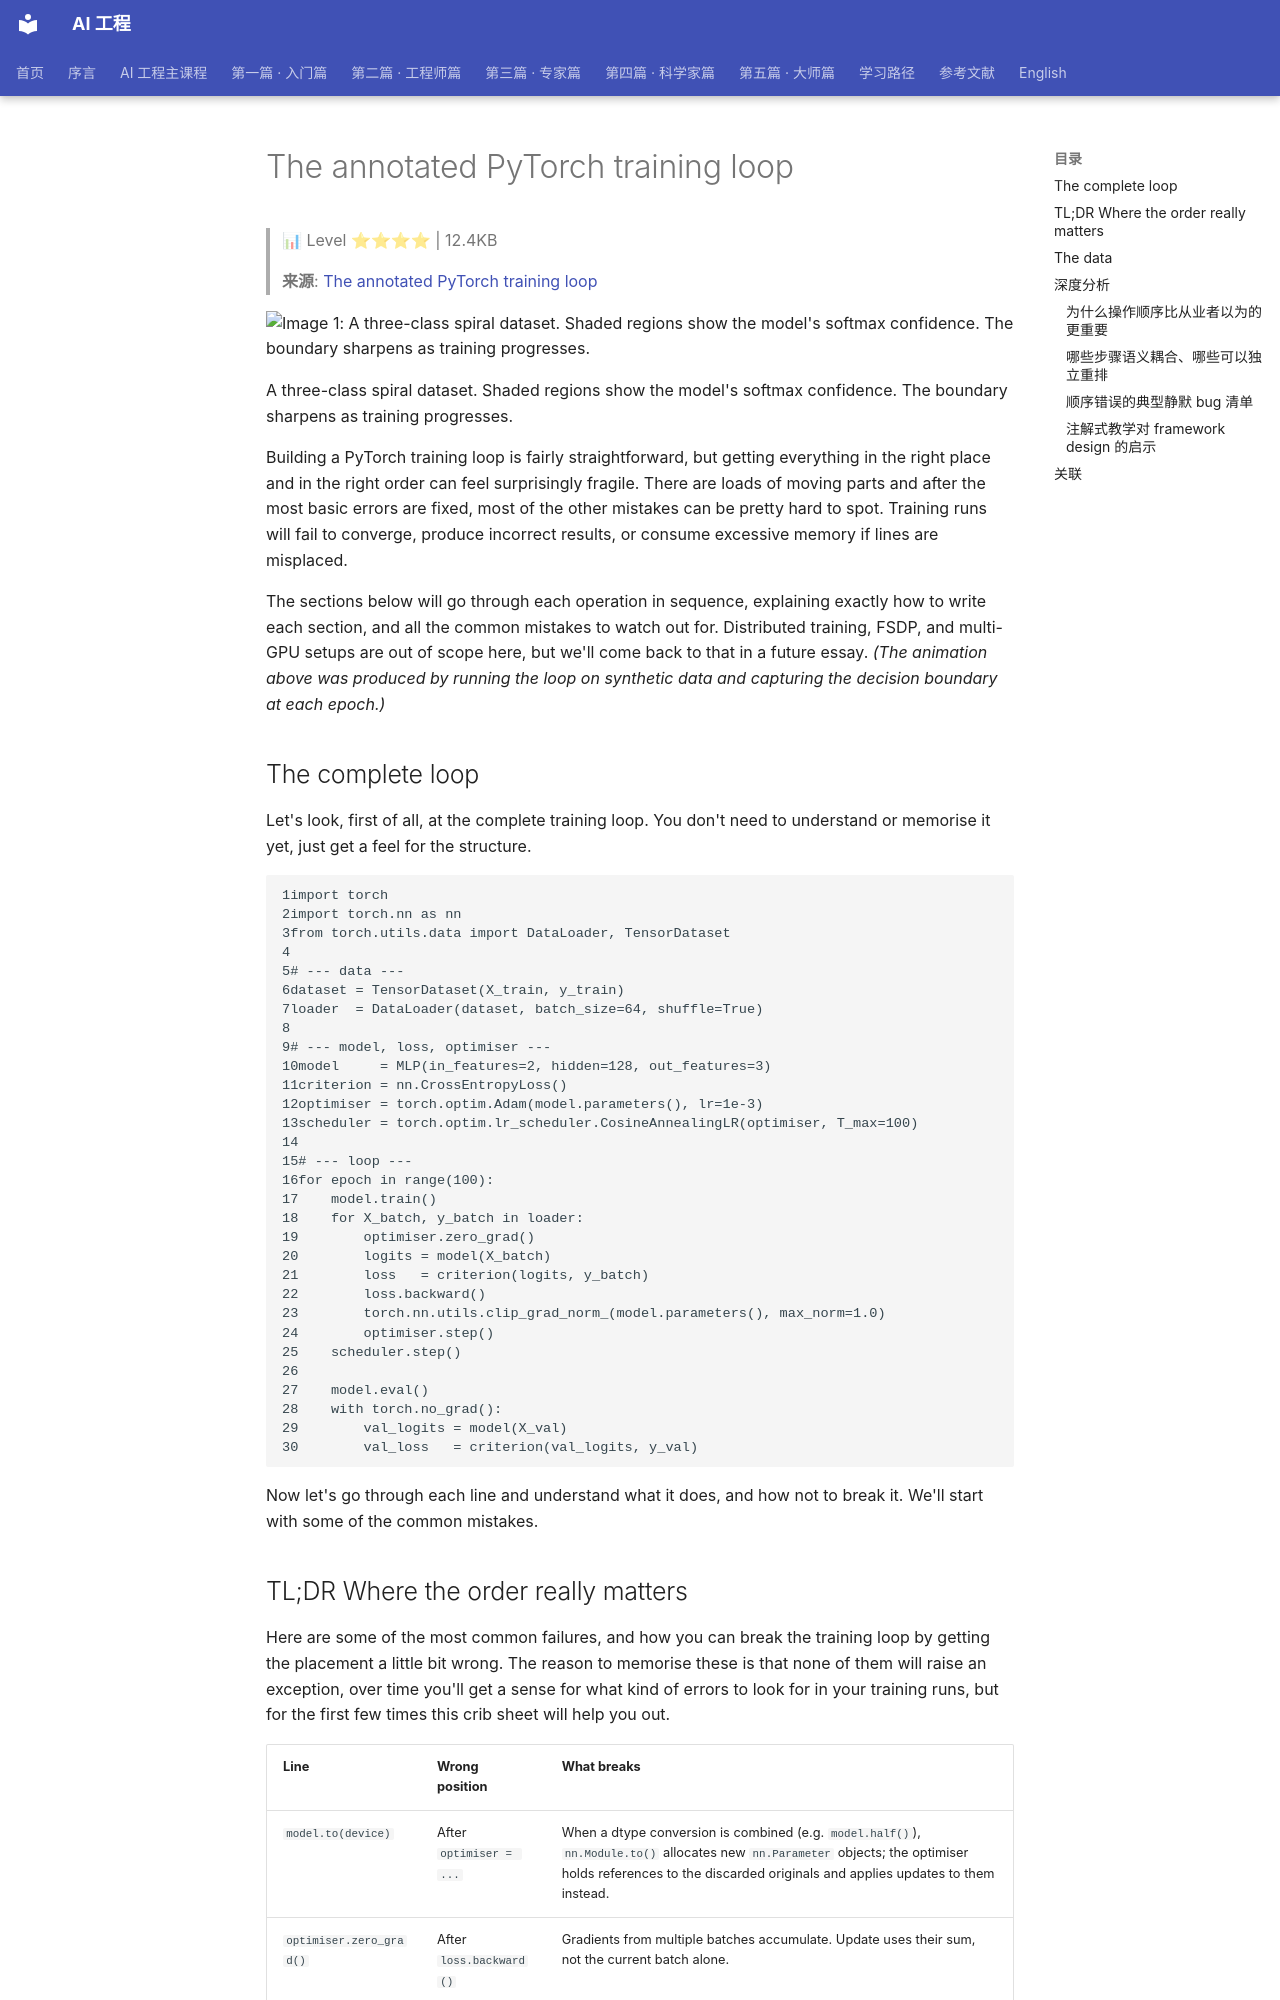

repository: QianJinGuo/wiki-book · page: ch01/401-the-annotated-pytorch-training-loop.html · generator: mkdocs

# The annotated PyTorch training loop

> 📊 Level ⭐⭐⭐⭐ | 12.4KB

> **来源**: [The annotated PyTorch training loop](https://idlemachines.co.uk/essays/pytorch-training-loop)

![Image 1: A three-class spiral dataset. Shaded regions show the model's softmax confidence. The boundary sharpens as training progresses.](https://idlemachines.co.uk/essays/figs/training_loop_animation.webp)

A three-class spiral dataset. Shaded regions show the model's softmax confidence. The boundary sharpens as training progresses.

Building a PyTorch training loop is fairly straightforward, but getting everything in the right place and in the right order can feel surprisingly fragile. There are loads of moving parts and after the most basic errors are fixed, most of the other mistakes can be pretty hard to spot. Training runs will fail to converge, produce incorrect results, or consume excessive memory if lines are misplaced.

The sections below will go through each operation in sequence, explaining exactly how to write each section, and all the common mistakes to watch out for. Distributed training, FSDP, and multi-GPU setups are out of scope here, but we'll come back to that in a future essay. _(The animation above was produced by running the loop on synthetic data and capturing the decision boundary at each epoch.)_

## The complete loop

Let's look, first of all, at the complete training loop. You don't need to understand or memorise it yet, just get a feel for the structure.

```
1import torch
2import torch.nn as nn
3from torch.utils.data import DataLoader, TensorDataset
4
5# --- data ---
6dataset = TensorDataset(X_train, y_train)
7loader  = DataLoader(dataset, batch_size=64, shuffle=True)
8
9# --- model, loss, optimiser ---
10model     = MLP(in_features=2, hidden=128, out_features=3)
11criterion = nn.CrossEntropyLoss()
12optimiser = torch.optim.Adam(model.parameters(), lr=1e-3)
13scheduler = torch.optim.lr_scheduler.CosineAnnealingLR(optimiser, T_max=100)
14
15# --- loop ---
16for epoch in range(100):
17    model.train()
18    for X_batch, y_batch in loader:
19        optimiser.zero_grad()
20        logits = model(X_batch)
21        loss   = criterion(logits, y_batch)
22        loss.backward()
23        torch.nn.utils.clip_grad_norm_(model.parameters(), max_norm=1.0)
24        optimiser.step()
25    scheduler.step()
26
27    model.eval()
28    with torch.no_grad():
29        val_logits = model(X_val)
30        val_loss   = criterion(val_logits, y_val)
```

Now let's go through each line and understand what it does, and how not to break it. We'll start with some of the common mistakes.
